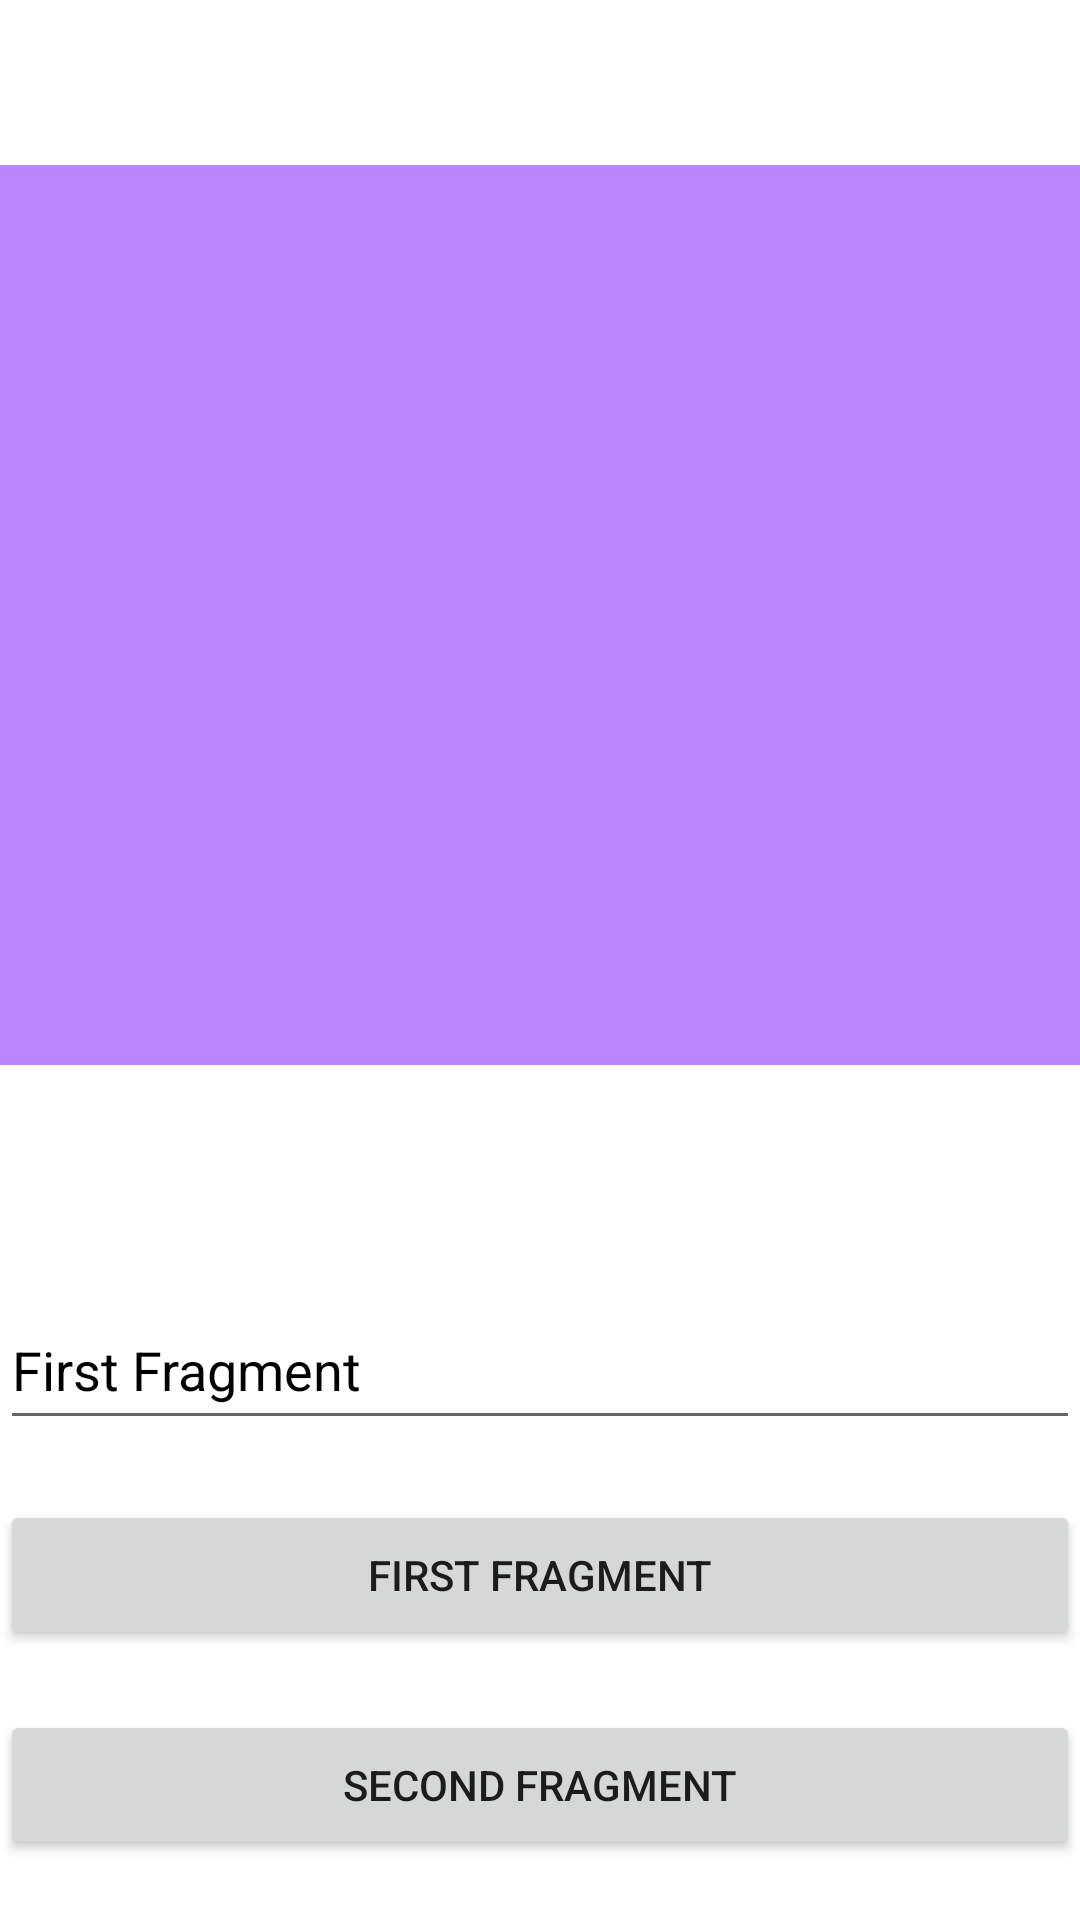

This screen was rendered from an Android layout file. Write that file and the resources it references.
<!-- AndroidManifest.xml: application theme Theme.AllTopics -->
<!-- res/layout/activity_actfrag_vm.xml -->
<?xml version="1.0" encoding="utf-8"?>
<androidx.constraintlayout.widget.ConstraintLayout xmlns:android="http://schemas.android.com/apk/res/android"
    xmlns:app="http://schemas.android.com/apk/res-auto"
    xmlns:tools="http://schemas.android.com/tools"
    android:layout_width="match_parent"
    android:layout_height="match_parent"
    tools:context=".navigation_data_share.activity_fragment.using_viewmodel.ActFragVMActivity">
    <FrameLayout
        android:id="@+id/frameLayout1"
        android:layout_width="match_parent"
        android:layout_height="300dp"
        android:layout_marginBottom="20dp"
        android:background="@color/purple_200"
        app:layout_constraintTop_toTopOf="parent"
        app:layout_constraintEnd_toEndOf="parent"
        app:layout_constraintStart_toStartOf="parent"
        app:layout_constraintBottom_toTopOf="@id/editTextFra" />

    <androidx.appcompat.widget.AppCompatEditText
        android:id="@+id/editTextFra"
        android:layout_width="match_parent"
        android:text="First Fragment"
        android:layout_height="50dp"
        android:textColor="@color/black"
        android:layout_marginBottom="20dp"
        app:layout_constraintEnd_toEndOf="parent"
        app:layout_constraintStart_toStartOf="parent"
        app:layout_constraintBottom_toTopOf="@id/buttonOne"/>


    <androidx.appcompat.widget.AppCompatButton
        android:id="@+id/buttonOne"
        android:layout_width="match_parent"
        android:text="First Fragment"
        android:layout_height="50dp"
        android:layout_marginBottom="20dp"
        app:layout_constraintEnd_toEndOf="parent"
        app:layout_constraintStart_toStartOf="parent"
        app:layout_constraintBottom_toTopOf="@id/buttonTwo"/>

    <androidx.appcompat.widget.AppCompatButton
        android:id="@+id/buttonTwo"
        android:layout_width="match_parent"
        android:text="Second Fragment"
        android:layout_height="50dp"
        android:layout_marginBottom="20dp"
        app:layout_constraintEnd_toEndOf="parent"
        app:layout_constraintStart_toStartOf="parent"
        app:layout_constraintBottom_toBottomOf="parent"/>


</androidx.constraintlayout.widget.ConstraintLayout>
<!-- resources referenced by this layout -->
<resources>
  <style name="Theme.AllTopics" parent="Theme.MaterialComponents.DayNight.DarkActionBar">
          
          <item name="colorPrimary">@color/purple_500</item>
          <item name="colorPrimaryVariant">@color/purple_700</item>
          <item name="colorOnPrimary">@color/white</item>
          
          <item name="colorSecondary">@color/teal_200</item>
          <item name="colorSecondaryVariant">@color/teal_700</item>
          <item name="colorOnSecondary">@color/black</item>
          
          <item name="android:statusBarColor">?attr/colorPrimaryVariant</item>
          
      </style>
  <!-- not gathered from this repository: default colours our renderer supplied (Android Studio template values) -->
  <color name="purple_200">#FFBB86FC</color>
  <color name="purple_500">#FF6200EE</color>
  <color name="purple_700">#FF3700B3</color>
  <color name="teal_200">#FF03DAC5</color>
  <color name="teal_700">#FF018786</color>
  <color name="black">#FF000000</color>
  <color name="white">#FFFFFFFF</color>
</resources>
